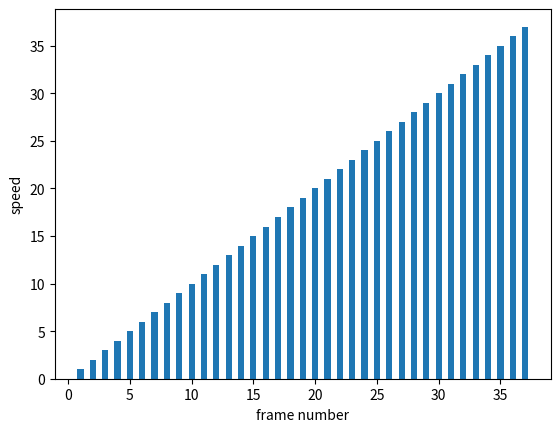
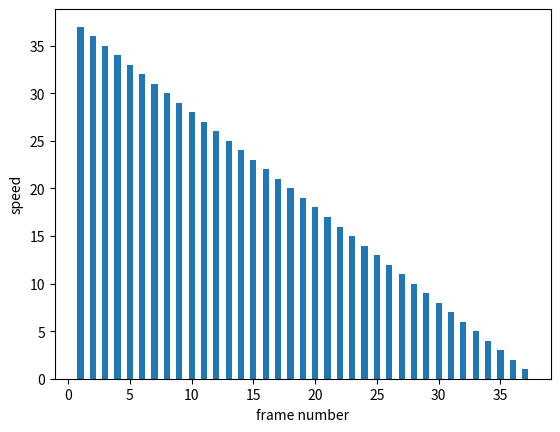
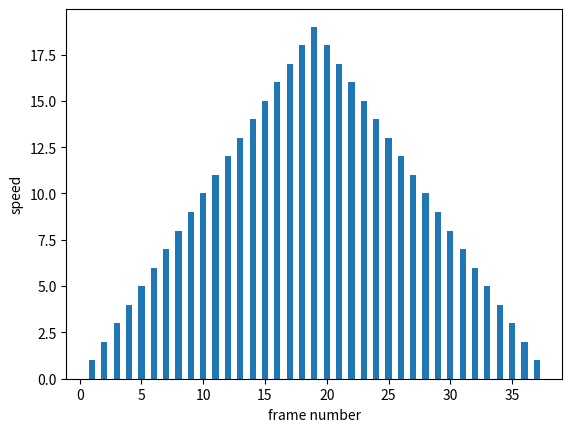
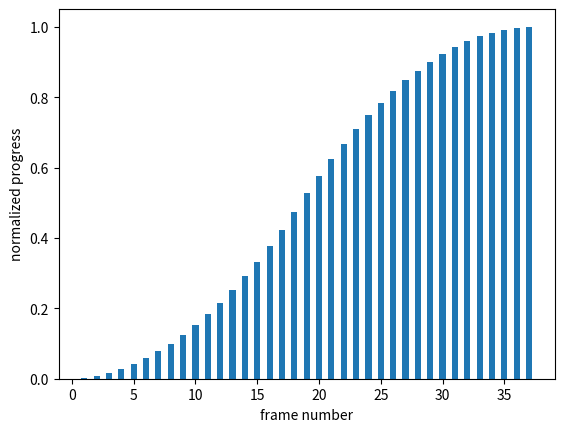
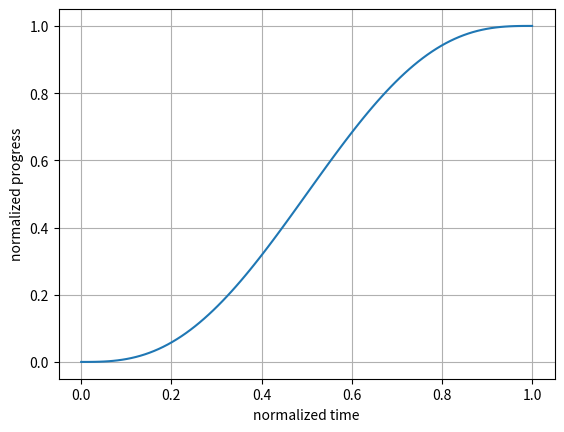
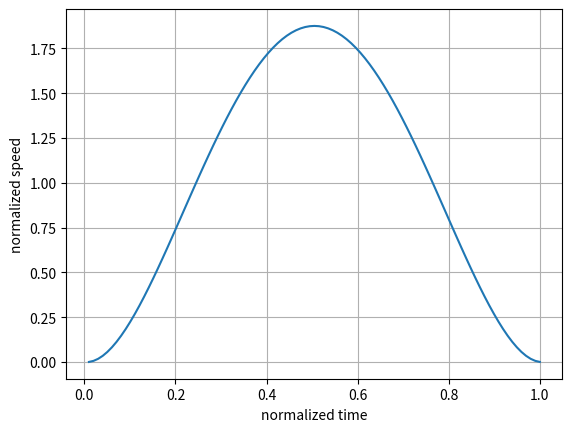
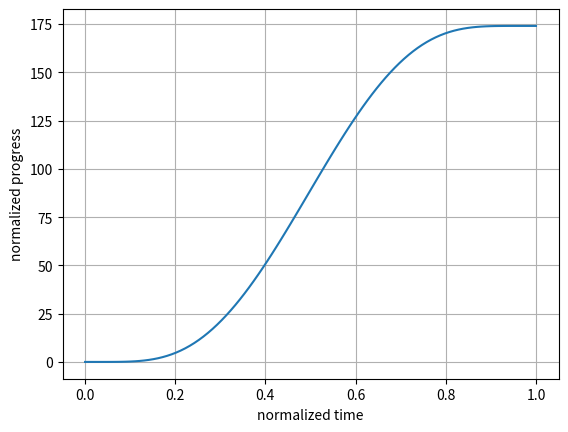
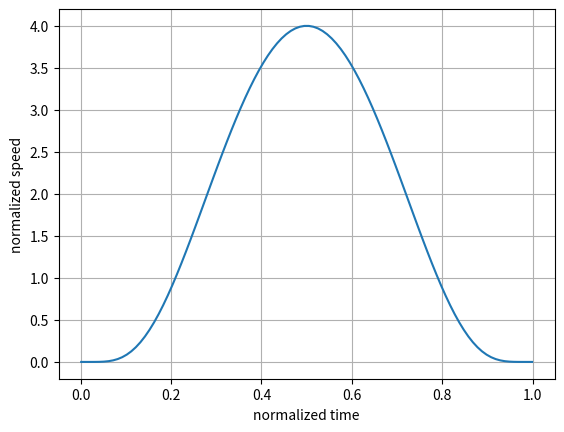

Generate these figures, in order, with matplotlib:
import numpy as np
import matplotlib.pyplot as plt


def right_triangle():
    dt = 37
    fig = plt.figure()
    ax = fig.gca()
    vals = np.cumsum(np.ones(dt))
    ax.bar(vals, vals, width=.5)
    ax.set_xlabel("frame number")
    ax.set_ylabel("speed")
    plt.savefig("right_triangle.png", dpi=300)


def left_triangle():
    dt = 37
    fig = plt.figure()
    ax = fig.gca()
    vals = np.cumsum(np.ones(dt))
    ax.bar(vals, vals[::-1], width=.5)
    ax.set_xlabel("frame number")
    ax.set_ylabel("speed")
    plt.savefig("left_triangle.png", dpi=300)


def isosceles_triangle():
    dt = 37
    fig = plt.figure()
    ax = fig.gca()
    right = np.cumsum(np.ones(dt))
    left = np.cumsum(np.ones(dt))[::-1]
    tri = np.minimum(right, left)
    ax.bar(right, tri, width=.5)
    ax.set_xlabel("frame number")
    ax.set_ylabel("speed")
    plt.savefig("isosceles_triangle.png", dpi=300)


def summed_triangle():
    dt = 37
    fig = plt.figure()
    ax = fig.gca()
    right = np.cumsum(np.ones(dt))
    left = np.cumsum(np.ones(dt))[::-1]
    tri = np.minimum(right, left)
    tri = tri / np.sum(tri)
    tri_pos = np.cumsum(tri)
    ax.bar(right, tri_pos, width=.5)
    ax.set_xlabel("frame number")
    ax.set_ylabel("normalized progress")
    plt.savefig("summed_triangle.png", dpi=300)


def min_jerk():
    t = np.linspace(0, 1, 100)
    x = 10 * t ** 3 - 15 * t ** 4 + 6 * t ** 5
    v = np.diff(x) * (t.size - 1)

    fig = plt.figure()
    ax = fig.gca()
    ax.plot(t, x)
    ax.set_xlabel("normalized time")
    ax.set_ylabel("normalized progress")
    ax.grid()
    plt.savefig("min_jerk_progress.png", dpi=300)

    fig = plt.figure()
    ax = fig.gca()
    ax.plot(t[1:], v)
    ax.set_xlabel("normalized time")
    ax.set_ylabel("normalized speed")
    ax.grid()
    plt.savefig("min_jerk_speed.png", dpi=300)


def logit_normal():
    t = np.linspace(.001, .999, 100)
    mu = 0
    sigma = .7
    v = (
        1 / (t * (1 - t)) * np.exp(
        -1 * (np.log(t / (1 - t)) - mu) ** 2 /
        (2 * sigma ** 2)))
    x = np.cumsum(v)

    fig = plt.figure()
    ax = fig.gca()
    ax.plot(t, x)
    ax.set_xlabel("normalized time")
    ax.set_ylabel("normalized progress")
    ax.grid()
    plt.savefig("logit_norm_progress.png", dpi=300)

    fig = plt.figure()
    ax = fig.gca()
    ax.plot(t, v)
    ax.set_xlabel("normalized time")
    ax.set_ylabel("normalized speed")
    ax.grid()
    plt.savefig("logit_norm_speed.png", dpi=300)


right_triangle()
left_triangle()
isosceles_triangle()
summed_triangle()
min_jerk()
logit_normal()
